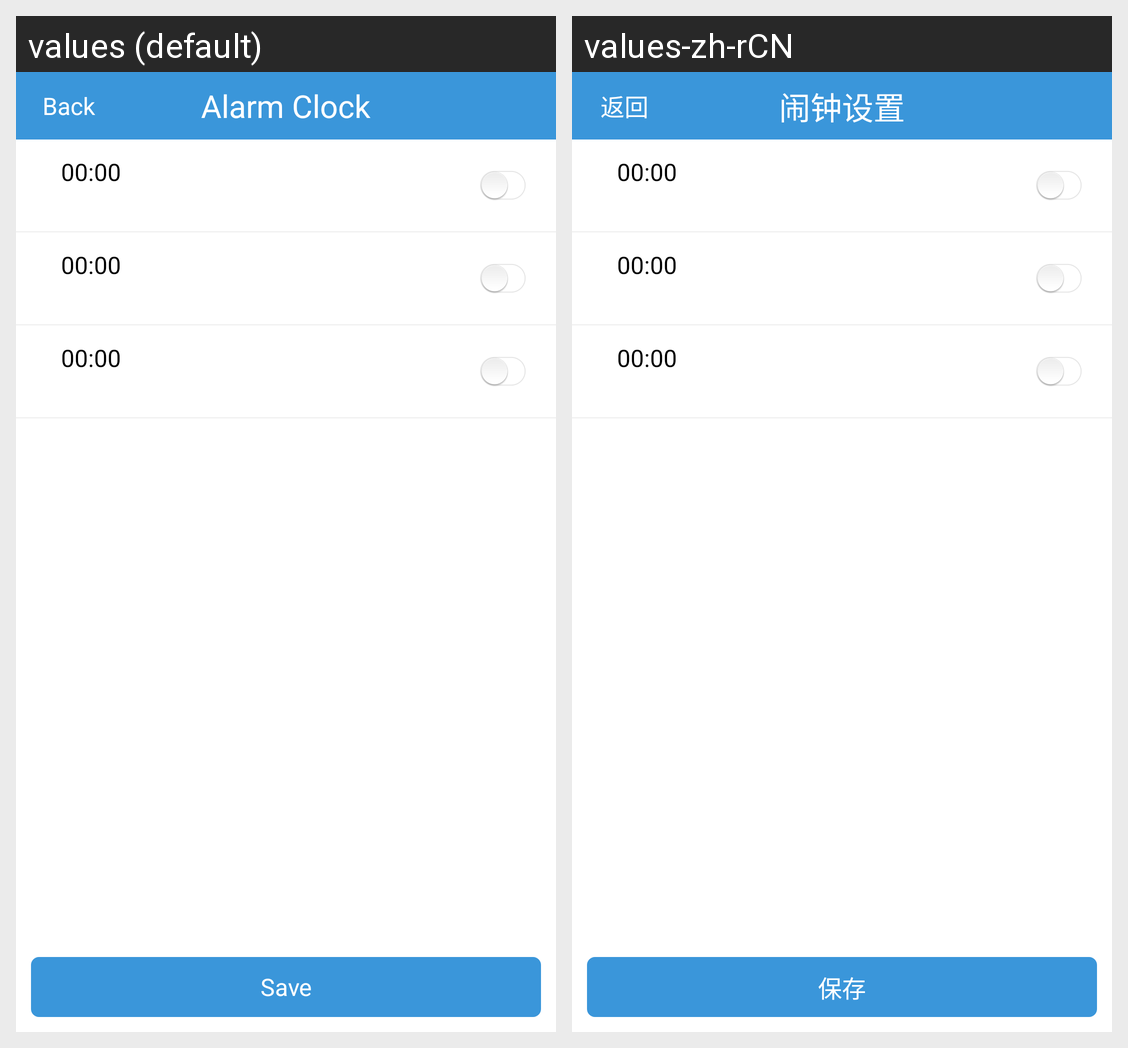

The Android screen above is rendered under two locales of the same app. Produce the string resources it draws, with the default and per-locale values.
Android screen res/layout/alarm_clock.xml rendered under 2 locales, left to right: values (default), values-zh-rCN. Device: Nexus 5 (rendered at 1080×1920; each locale shown at half size, 540×960, under a caption strip naming it); theme android:Theme.Light.NoTitleBar.
Strings drawn on this screen, with the default value and each locale's value (text and hints the layout hard-codes, and strings that could not be matched under every locale, appear in the picture but are not listed):

alarm_clock
  values: Alarm Clock
  values-zh-rCN: 闹钟设置

back
  values: Back
  values-zh-rCN: 返回

save
  values: Save
  values-zh-rCN: 保存
